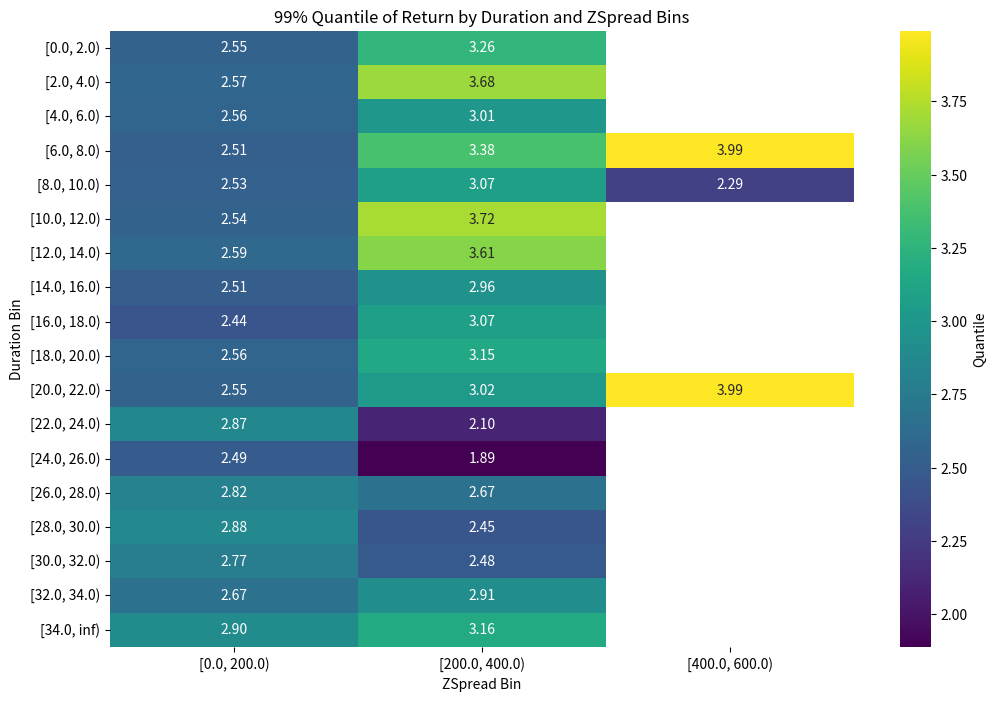

The script that saved this image:
import pandas as pd
import numpy as np
import matplotlib.pyplot as plt
import seaborn as sns

# Set seed for reproducibility
np.random.seed(42)

# Generate 10,000 observations
num_observations = 10000

# Generate maturity values with a distribution skewed towards shorter maturities
maturity = np.random.exponential(scale=10, size=num_observations)
maturity = np.clip(maturity, 0, 50)  # Clip values to range 0 to 50 years

# Generate zspread values with a distribution skewed towards smaller spreads
zspread = np.random.exponential(scale=50, size=num_observations)
zspread = np.clip(zspread, 0, 3000)  # Clip values to range 0 to 3000 bps

# Generate return values influenced by both maturity and zspread
# Base return formula: longer maturity and higher zspread lead to higher returns
return_observation = 1 + 0.01 * maturity + 0.005 * zspread + np.random.normal(0, 0.5, num_observations)

# Create a DataFrame
df = pd.DataFrame({
    "Maturity": maturity,
    "ZSpread": zspread,
    "Return": return_observation
})

def create_panel_data(df):
    # Define bins for Duration and ZSpread
    duration_bins = np.arange(0, 36, 2).tolist() + [np.inf]
    zspread_bins = np.arange(0, 2200, 200).tolist() + [np.inf]

    # Create bins for Duration and ZSpread
    df['Duration_Bin'] = pd.cut(df['Maturity'], bins=duration_bins, right=False)
    df['ZSpread_Bin'] = pd.cut(df['ZSpread'], bins=zspread_bins, right=False)

    # Group by Duration_Bin and ZSpread_Bin
    grouped = df.groupby(['Duration_Bin', 'ZSpread_Bin'])
    
    # Calculate the 99% quantile and the count of observations for each group
    panel_data = grouped['Return'].agg([
        ('Quantile', lambda x: x.quantile(0.99)),
        ('Observation_Count', 'count')
    ]).reset_index()
    
    return panel_data

def plot_panel_data(panel_df):
    # Pivot the DataFrame to create a matrix for the heatmap
    heatmap_data = panel_df.pivot(index='Duration_Bin', columns='ZSpread_Bin', values='Quantile')
    
    # Plot the heatmap
    plt.figure(figsize=(12, 8))
    sns.heatmap(heatmap_data, annot=True, fmt=".2f", cmap='viridis', cbar_kws={'label': 'Quantile'})
    
    # Set labels and title
    plt.title('99% Quantile of Return by Duration and ZSpread Bins')
    plt.xlabel('ZSpread Bin')
    plt.ylabel('Duration Bin')
    
    # Show the plot
    plt.show()

# Example usage
panel_df = create_panel_data(df)
plot_panel_data(panel_df)
